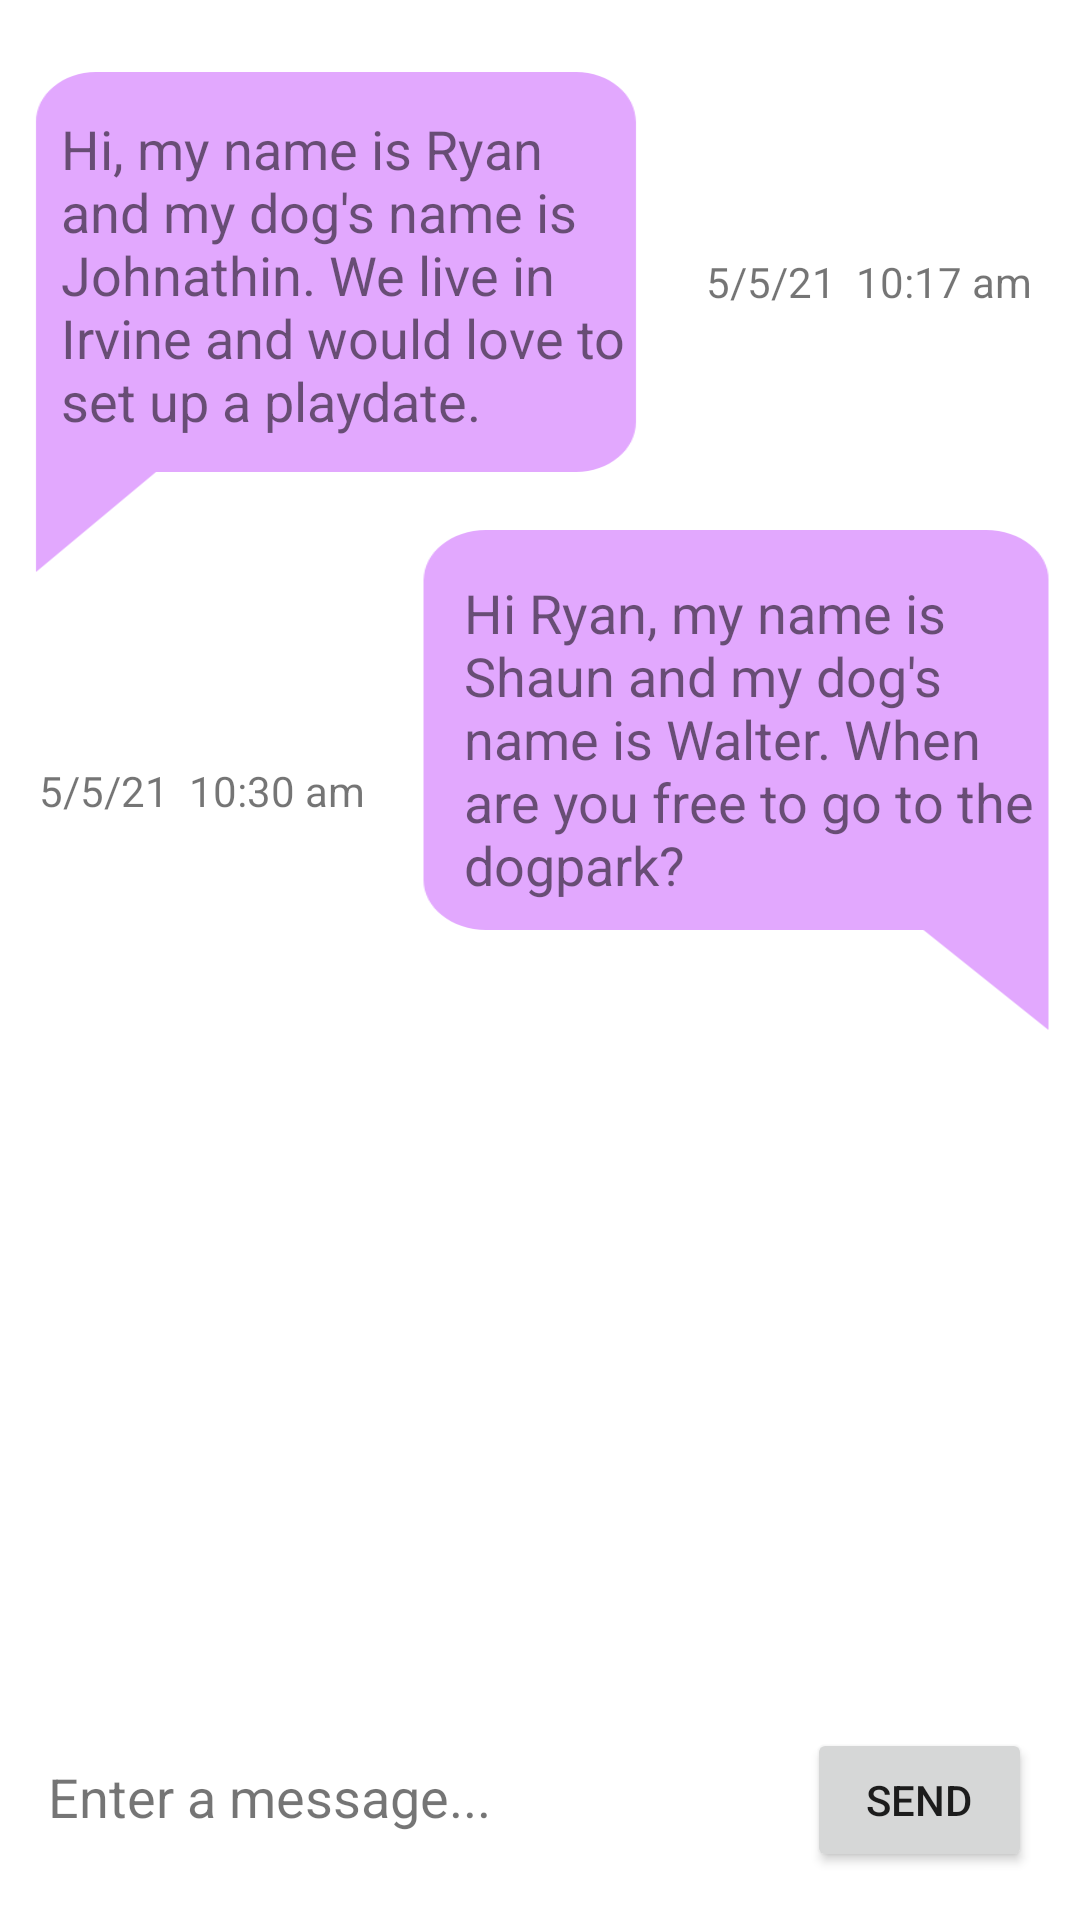

Here is an Android app screen rendered from its layout file. Give the layout XML and the strings, colors and styles it references.
<!-- AndroidManifest.xml: application theme Theme.PetNetwork -->
<!-- res/layout/fragment_message.xml -->
<?xml version="1.0" encoding="utf-8"?>
<androidx.constraintlayout.widget.ConstraintLayout
    xmlns:android="http://schemas.android.com/apk/res/android"
    xmlns:app="http://schemas.android.com/apk/res-auto"
    xmlns:tools="http://schemas.android.com/tools"
    android:layout_width="match_parent"
    android:layout_height="match_parent">


    <TextView
        android:id="@+id/textView5"
        android:layout_width="wrap_content"
        android:layout_height="wrap_content"
        android:text="5/5/21  10:30 am"
        app:layout_constraintBottom_toBottomOf="parent"
        app:layout_constraintEnd_toEndOf="parent"
        app:layout_constraintHorizontal_bias="0.052"
        app:layout_constraintStart_toStartOf="parent"
        app:layout_constraintTop_toTopOf="parent"
        app:layout_constraintVertical_bias="0.409" />

    <ImageView
        android:id="@+id/imageView2"
        android:layout_width="200dp"
        android:layout_height="200dp"
        android:scaleX="1.2"
        android:scaleY="1"
        app:layout_constraintBottom_toBottomOf="parent"
        app:layout_constraintEnd_toEndOf="parent"
        app:layout_constraintHorizontal_bias="0.075"
        app:layout_constraintStart_toStartOf="parent"
        app:layout_constraintTop_toTopOf="parent"
        app:layout_constraintVertical_bias="0.017"
        app:srcCompat="@drawable/ic_baseline_chat_bubble_24" />

    <ImageView
        android:id="@+id/imageView3"
        android:layout_width="200dp"
        android:layout_height="200dp"
        android:layout_marginTop="160dp"
        android:scaleX="-1.25"
        app:layout_constraintEnd_toEndOf="parent"
        app:layout_constraintHorizontal_bias="0.909"
        app:layout_constraintStart_toStartOf="parent"
        app:layout_constraintTop_toTopOf="parent"
        app:srcCompat="@drawable/ic_baseline_chat_bubble_24" />

    <TextView
        android:id="@+id/tvMessage"
        android:layout_width="200dp"
        android:layout_height="wrap_content"
        android:text="Hi, my name is Ryan and my dog's name is Johnathin. We live in Irvine and would love to set up a playdate."
        android:textSize="18sp"
        app:layout_constraintBottom_toBottomOf="parent"
        app:layout_constraintEnd_toEndOf="parent"
        app:layout_constraintHorizontal_bias="0.127"
        app:layout_constraintStart_toStartOf="parent"
        app:layout_constraintTop_toTopOf="parent"
        app:layout_constraintVertical_bias="0.07" />

    <TextView
        android:id="@+id/tvMessage"
        android:layout_width="200dp"
        android:layout_height="wrap_content"
        android:layout_marginTop="192dp"
        android:text="Hi Ryan, my name is Shaun and my dog's name is Walter. When are you free to go to the dogpark?"
        android:textSize="18sp"
        app:layout_constraintEnd_toEndOf="parent"
        app:layout_constraintHorizontal_bias="0.966"
        app:layout_constraintStart_toStartOf="parent"
        app:layout_constraintTop_toTopOf="parent" />

    <Button
        android:id="@+id/button"
        android:layout_width="75dp"
        android:layout_height="wrap_content"
        android:layout_marginEnd="16dp"
        android:layout_marginBottom="16dp"
        android:text="Send"
        app:layout_constraintBottom_toBottomOf="parent"
        app:layout_constraintEnd_toEndOf="parent" />

    <TextView
        android:id="@+id/textView3"
        android:layout_width="300dp"
        android:layout_height="wrap_content"
        android:layout_marginStart="16dp"
        android:text="Enter a message..."
        android:textSize="18sp"
        app:layout_constraintBottom_toBottomOf="parent"
        app:layout_constraintStart_toStartOf="parent"
        app:layout_constraintTop_toTopOf="parent"
        app:layout_constraintVertical_bias="0.953"
        tools:text="Enter a message..." />

    <TextView
        android:id="@+id/textView4"
        android:layout_width="wrap_content"
        android:layout_height="wrap_content"
        android:text="5/5/21  10:17 am"
        app:layout_constraintBottom_toBottomOf="parent"
        app:layout_constraintEnd_toEndOf="parent"
        app:layout_constraintHorizontal_bias="0.937"
        app:layout_constraintStart_toStartOf="parent"
        app:layout_constraintTop_toTopOf="parent"
        app:layout_constraintVertical_bias="0.136" />


</androidx.constraintlayout.widget.ConstraintLayout>
<!-- resources referenced by this layout -->
<resources>
  <!-- drawable ic_baseline_chat_bubble_24 (drawable) -->
  <vector android:height="24dp" android:tint="#E2A8FE"
      android:viewportHeight="24" android:viewportWidth="24"
      android:width="24dp" xmlns:android="http://schemas.android.com/apk/res/android">
      <path android:fillColor="@android:color/white" android:pathData="M20,2H4c-1.1,0 -2,0.9 -2,2v18l4,-4h14c1.1,0 2,-0.9 2,-2V4c0,-1.1 -0.9,-2 -2,-2z"/>
  </vector>
  <style name="Theme.PetNetwork" parent="Theme.MaterialComponents.DayNight.DarkActionBar">
          
          <item name="colorPrimary">@color/purple_500</item>
          <item name="colorPrimaryVariant">@color/purple_700</item>
          <item name="colorOnPrimary">@color/white</item>
          
          <item name="colorSecondary">@color/teal_200</item>
          <item name="colorSecondaryVariant">@color/teal_700</item>
          <item name="colorOnSecondary">@color/black</item>
          
          <item name="android:statusBarColor" tools:targetApi="l">?attr/colorPrimaryVariant</item>
          
      </style>
  <!-- not gathered from this repository: default colours our renderer supplied (Android Studio template values) -->
  <color name="purple_500">#FF6200EE</color>
  <color name="purple_700">#FF3700B3</color>
  <color name="teal_200">#FF03DAC5</color>
  <color name="teal_700">#FF018786</color>
  <color name="black">#FF000000</color>
  <color name="white">#FFFFFFFF</color>
</resources>
